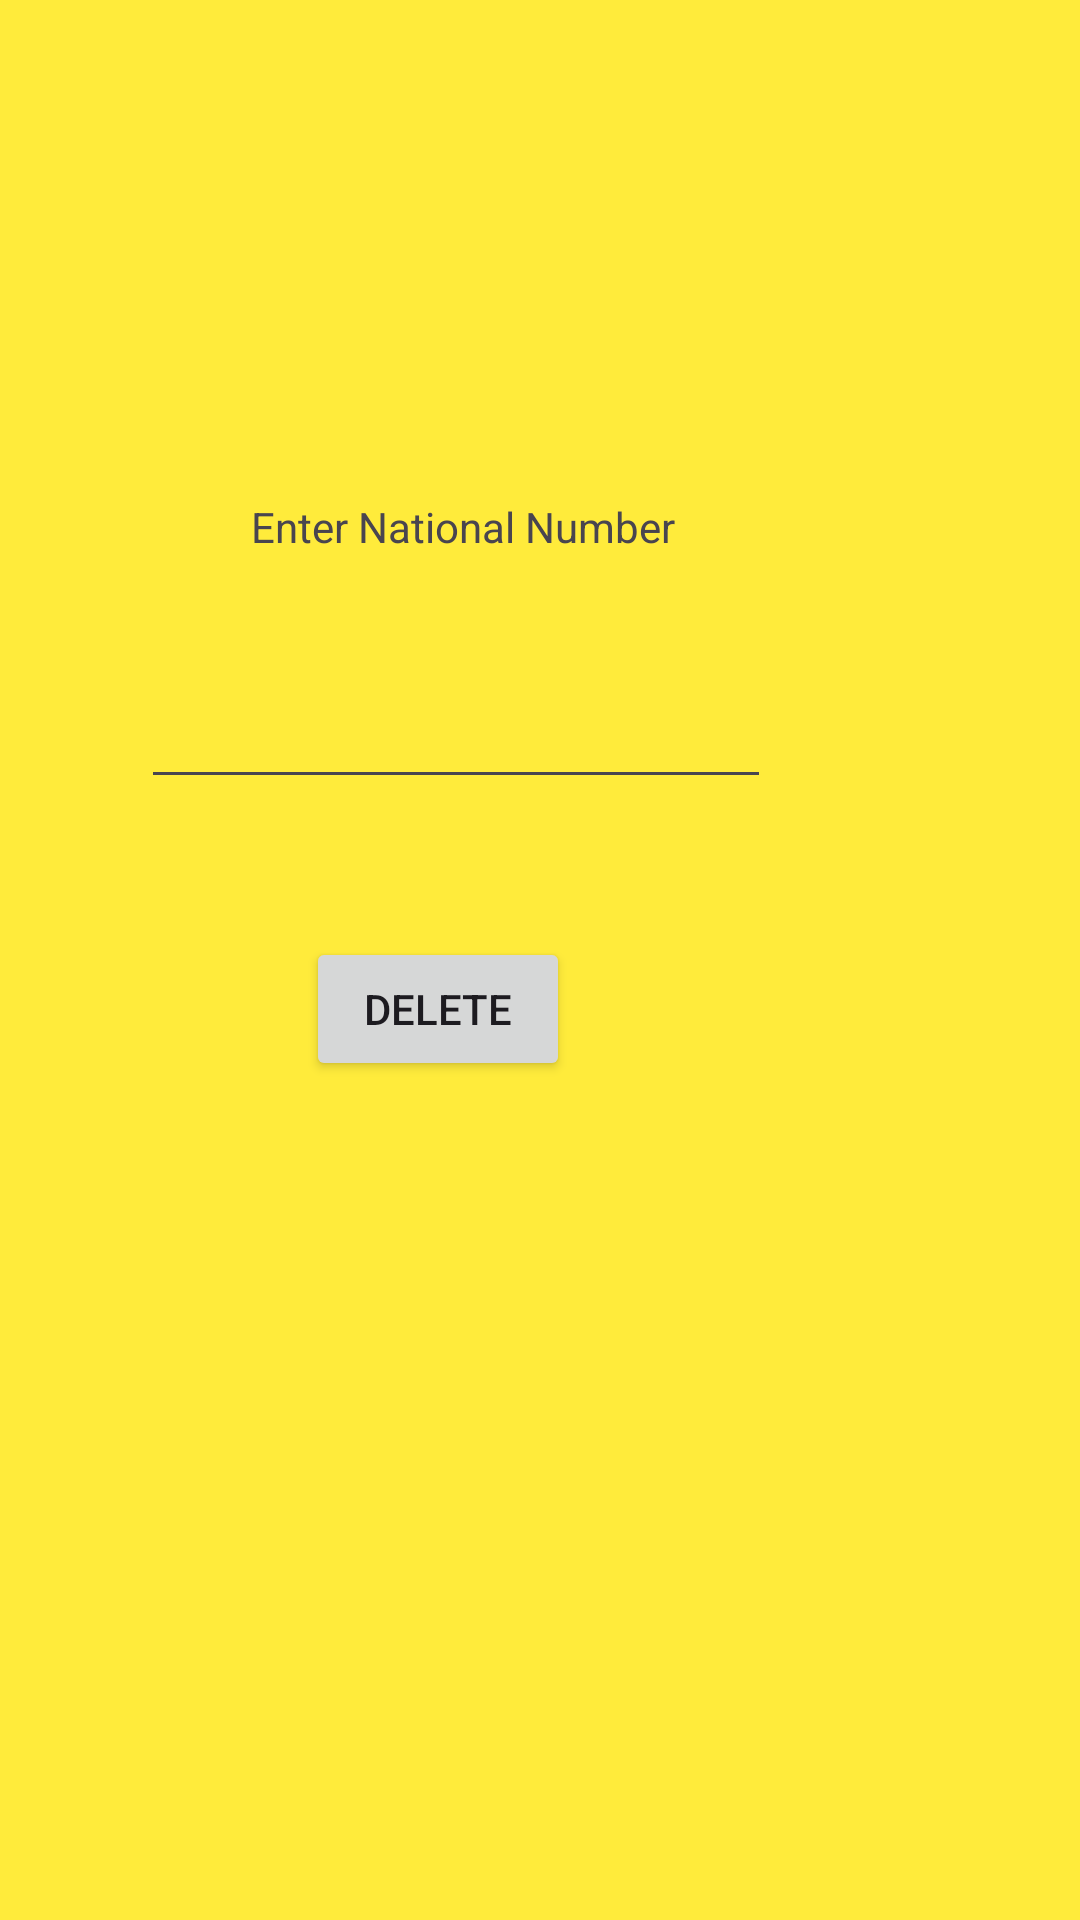

This screen was rendered from an Android layout file. Write that file and the resources it references.
<!-- AndroidManifest.xml: application theme Theme.PokeTracker -->
<!-- res/layout/activity_delete.xml -->
<?xml version="1.0" encoding="utf-8"?>
<androidx.constraintlayout.widget.ConstraintLayout xmlns:android="http://schemas.android.com/apk/res/android"
    xmlns:app="http://schemas.android.com/apk/res-auto"
    xmlns:tools="http://schemas.android.com/tools"
    android:layout_width="match_parent"
    android:layout_height="match_parent"
    tools:context=".DeleteActivity"
    android:background="#FFEB3B">

    <TextView
        android:id="@+id/header_tv"
        android:layout_width="wrap_content"
        android:layout_height="wrap_content"
        android:layout_marginTop="166dp"
        android:layout_marginEnd="135dp"
        android:text="Enter National Number"
        app:layout_constraintEnd_toEndOf="parent"
        app:layout_constraintTop_toTopOf="parent" />

    <EditText
        android:id="@+id/editTextNumber"
        android:layout_width="wrap_content"
        android:layout_height="wrap_content"
        android:layout_marginTop="40dp"
        android:layout_marginEnd="103dp"
        android:ems="10"
        android:inputType="text"
        app:layout_constraintEnd_toEndOf="parent"
        app:layout_constraintTop_toBottomOf="@+id/header_tv" />

    <Button
        android:id="@+id/delete_button"
        android:layout_width="wrap_content"
        android:layout_height="wrap_content"
        android:layout_marginTop="46dp"
        android:layout_marginEnd="170dp"
        android:onClick="delete"
        android:text="Delete"
        app:layout_constraintEnd_toEndOf="parent"
        app:layout_constraintTop_toBottomOf="@+id/editTextNumber" />
</androidx.constraintlayout.widget.ConstraintLayout>
<!-- resources referenced by this layout -->
<resources>
  <style name="Theme.PokeTracker" parent="Base.Theme.PokeTracker" />
  <style name="Base.Theme.PokeTracker" parent="Theme.Material3.DayNight.NoActionBar">
          
          
      </style>
</resources>
